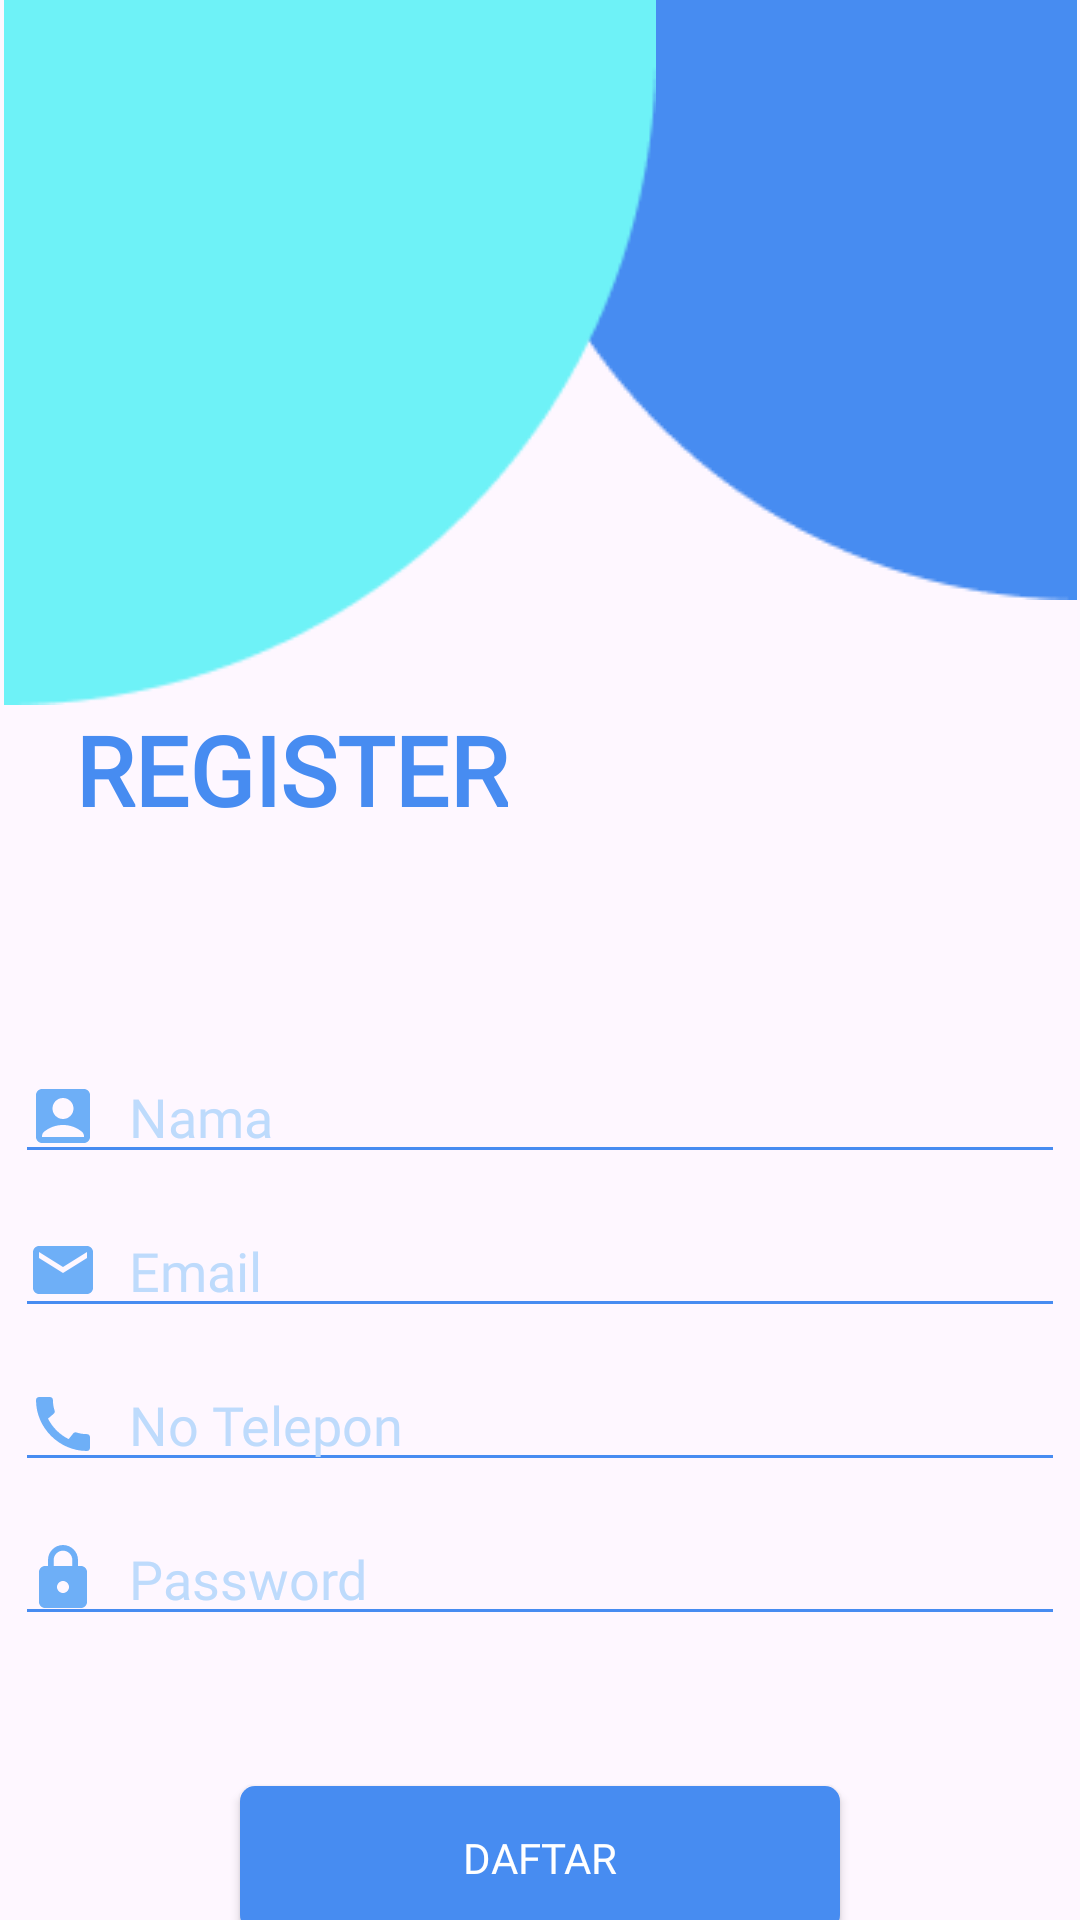

Write the Android layout XML for this screen, with the resource values it uses.
<!-- AndroidManifest.xml: application theme Theme.Kantin -->
<!-- res/layout/activity_register.xml -->
<?xml version="1.0" encoding="utf-8"?>
<androidx.constraintlayout.widget.ConstraintLayout xmlns:android="http://schemas.android.com/apk/res/android"
    xmlns:app="http://schemas.android.com/apk/res-auto"
    xmlns:tools="http://schemas.android.com/tools"
    android:id="@+id/main"
    android:layout_width="match_parent"
    android:layout_height="match_parent"
    tools:context=".ui.user.register.RegisterActivity">

    <FrameLayout
        android:id="@+id/frameLayout"
        android:layout_width="match_parent"
        android:layout_height="wrap_content"
        app:layout_constraintEnd_toEndOf="parent"
        app:layout_constraintStart_toStartOf="parent"
        app:layout_constraintTop_toTopOf="parent">

        <ImageView
            android:layout_width="200dp"
            android:layout_height="200dp"
            android:layout_gravity="end"
            android:src="@drawable/register_rectangel_right" />

        <ImageView
            android:layout_width="220dp"
            android:layout_height="235dp"
            android:src="@drawable/register_rectangle_left" />
    </FrameLayout>

    <TextView
        android:id="@+id/textView2"
        android:layout_width="0dp"
        android:layout_height="wrap_content"
        android:layout_marginStart="25dp"
        android:fontFamily="@font/gothic_a1_bold"
        android:text="REGISTER"
        android:textColor="#478CF1"
        android:textSize="32sp"
        android:textStyle="bold"
        app:layout_constraintStart_toStartOf="parent"
        app:layout_constraintTop_toBottomOf="@id/frameLayout" />

    <ImageView
        android:id="@+id/imageview2"
        android:layout_width="200dp"
        android:layout_height="200dp"
        android:src="@drawable/register_img"
        android:layout_marginTop="140dp"
        app:layout_constraintEnd_toEndOf="parent"
        app:layout_constraintStart_toEndOf="@+id/textView2"
        app:layout_constraintTop_toTopOf="parent" />

    <EditText
        android:id="@+id/edt_register_name"
        android:layout_width="350dp"
        android:layout_height="wrap_content"
        android:backgroundTint="#478CF1"
        android:drawableStart="@drawable/baseline_account_box_24"
        android:drawablePadding="10dp"
        android:ems="10"
        android:fontFamily="@font/gothic_a1"
        android:hint="Nama"
        android:inputType="textPersonName"
        android:textColorHint="#BEDBFC"
        android:textColor="#478CF1"
        android:textSize="18sp"
        android:layout_marginTop="10dp"
        app:layout_constraintStart_toStartOf="parent"
        app:layout_constraintEnd_toEndOf="parent"
        app:layout_constraintTop_toBottomOf="@id/imageview2"/>

    <EditText
        android:id="@+id/edt_register_email"
        android:layout_width="350dp"
        android:layout_height="wrap_content"
        android:backgroundTint="#478CF1"
        android:drawableStart="@drawable/baseline_email_24"
        android:drawablePadding="10dp"
        android:ems="10"
        android:fontFamily="@font/gothic_a1"
        android:hint="Email"
        android:inputType="textEmailAddress"
        android:textColorHint="#BEDBFC"
        android:textColor="#478CF1"
        android:textSize="18sp"
        android:layout_marginTop="10dp"
        app:layout_constraintStart_toStartOf="parent"
        app:layout_constraintEnd_toEndOf="parent"
        app:layout_constraintTop_toBottomOf="@id/edt_register_name"/>

    <EditText
        android:id="@+id/edt_register_telp"
        android:layout_width="350dp"
        android:layout_height="wrap_content"
        android:backgroundTint="#478CF1"
        android:drawableStart="@drawable/baseline_call_24"
        android:drawablePadding="10dp"
        android:ems="10"
        android:fontFamily="@font/gothic_a1"
        android:hint="No Telepon"
        android:inputType="number"
        android:textColorHint="#BEDBFC"
        android:textColor="#478CF1"
        android:textSize="18sp"
        android:layout_marginTop="10dp"
        app:layout_constraintStart_toStartOf="parent"
        app:layout_constraintEnd_toEndOf="parent"
        app:layout_constraintTop_toBottomOf="@id/edt_register_email"/>


    <EditText
        android:id="@+id/edt_register_password"
        android:layout_width="350dp"
        android:layout_height="wrap_content"
        android:ems="10"
        android:inputType="textPassword"
        app:layout_constraintStart_toStartOf="parent"
        app:layout_constraintEnd_toEndOf="parent"
        android:textSize="18sp"
        android:hint="Password"
        android:fontFamily="@font/gothic_a1"
        android:backgroundTint="#478CF1"
        android:textColorHint="#BEDBFC"
        android:textColor="#478CF1"
        android:drawableStart="@drawable/baseline_lock_24"
        android:drawablePadding="10dp"
        android:layout_marginTop="10dp"
        android:drawableEnd="@drawable/costume_eye"
        app:layout_constraintTop_toBottomOf="@id/edt_register_telp"/>

    <androidx.appcompat.widget.AppCompatButton
        android:id="@+id/btn_Register"
        style="@android:style/Widget.Button"
        android:layout_width="200dp"
        android:layout_height="wrap_content"
        android:background="@drawable/button_background"
        android:fontFamily="@font/gothic_a1_bold"
        android:text="DAFTAR"
        android:textColor="@color/white"
        android:layout_marginTop="50dp"
        app:layout_constraintEnd_toEndOf="parent"
        app:layout_constraintStart_toStartOf="parent"
        app:layout_constraintTop_toBottomOf="@id/edt_register_password" />

</androidx.constraintlayout.widget.ConstraintLayout>
<!-- resources referenced by this layout -->
<resources>
  <color name="white">#FFFFFFFF</color>
  <!-- drawable baseline_account_box_24 (drawable) -->
  <vector xmlns:android="http://schemas.android.com/apk/res/android" android:height="24dp" android:tint="#6EAFF7" android:viewportHeight="24" android:viewportWidth="24" android:width="24dp">
        
      <path android:fillColor="@android:color/white" android:pathData="M19,3H5C3.9,3 3,3.9 3,5v14c0,1.1 0.9,2 2,2h14c1.1,0 2,-0.9 2,-2V5C21,3.9 20.1,3 19,3zM12,6c1.93,0 3.5,1.57 3.5,3.5c0,1.93 -1.57,3.5 -3.5,3.5s-3.5,-1.57 -3.5,-3.5C8.5,7.57 10.07,6 12,6zM19,19H5v-0.23c0,-0.62 0.28,-1.2 0.76,-1.58C7.47,15.82 9.64,15 12,15s4.53,0.82 6.24,2.19c0.48,0.38 0.76,0.97 0.76,1.58V19z"/>
      
  </vector>
  <!-- drawable baseline_call_24 (drawable) -->
  <vector xmlns:android="http://schemas.android.com/apk/res/android" android:height="24dp" android:tint="#6EAFF7" android:viewportHeight="24" android:viewportWidth="24" android:width="24dp">
        
      <path android:fillColor="@android:color/white" android:pathData="M20.01,15.38c-1.23,0 -2.42,-0.2 -3.53,-0.56 -0.35,-0.12 -0.74,-0.03 -1.01,0.24l-1.57,1.97c-2.83,-1.35 -5.48,-3.9 -6.89,-6.83l1.95,-1.66c0.27,-0.28 0.35,-0.67 0.24,-1.02 -0.37,-1.11 -0.56,-2.3 -0.56,-3.53 0,-0.54 -0.45,-0.99 -0.99,-0.99H4.19C3.65,3 3,3.24 3,3.99 3,13.28 10.73,21 20.01,21c0.71,0 0.99,-0.63 0.99,-1.18v-3.45c0,-0.54 -0.45,-0.99 -0.99,-0.99z"/>
      
  </vector>
  <!-- drawable baseline_email_24 (drawable) -->
  <vector xmlns:android="http://schemas.android.com/apk/res/android" android:height="24dp" android:tint="#6EAFF7" android:viewportHeight="24" android:viewportWidth="24" android:width="24dp">
        
      <path android:fillColor="@android:color/white" android:pathData="M20,4L4,4c-1.1,0 -1.99,0.9 -1.99,2L2,18c0,1.1 0.9,2 2,2h16c1.1,0 2,-0.9 2,-2L22,6c0,-1.1 -0.9,-2 -2,-2zM20,8l-8,5 -8,-5L4,6l8,5 8,-5v2z"/>
      
  </vector>
  <!-- drawable baseline_lock_24 (drawable) -->
  <vector xmlns:android="http://schemas.android.com/apk/res/android" android:height="24dp" android:tint="#6EAFF7" android:viewportHeight="24" android:viewportWidth="24" android:width="24dp">
        
      <path android:fillColor="@android:color/white" android:pathData="M18,8h-1L17,6c0,-2.76 -2.24,-5 -5,-5S7,3.24 7,6v2L6,8c-1.1,0 -2,0.9 -2,2v10c0,1.1 0.9,2 2,2h12c1.1,0 2,-0.9 2,-2L20,10c0,-1.1 -0.9,-2 -2,-2zM12,17c-1.1,0 -2,-0.9 -2,-2s0.9,-2 2,-2 2,0.9 2,2 -0.9,2 -2,2zM15.1,8L8.9,8L8.9,6c0,-1.71 1.39,-3.1 3.1,-3.1 1.71,0 3.1,1.39 3.1,3.1v2z"/>
      
  </vector>
  <!-- drawable button_background (drawable) -->
  <?xml version="1.0" encoding="utf-8"?>
  <selector xmlns:android="http://schemas.android.com/apk/res/android">
  <item>
      <shape android:shape="rectangle">
          <solid android:color="#478CF1"/>
          <corners android:radius="5dp"/>
      </shape>
  </item>
  </selector>
  <!-- drawable register_rectangel_right: png bitmap (drawable, 2048 bytes) -->
  <!-- drawable register_rectangle_left: png bitmap (drawable, 2438 bytes) -->
  <style name="Theme.Kantin" parent="Base.Theme.Kantin" />
  <style name="Base.Theme.Kantin" parent="Theme.Material3.DayNight.NoActionBar">
          
           <item name="colorPrimary">#6EAFF7</item>
      </style>
</resources>
